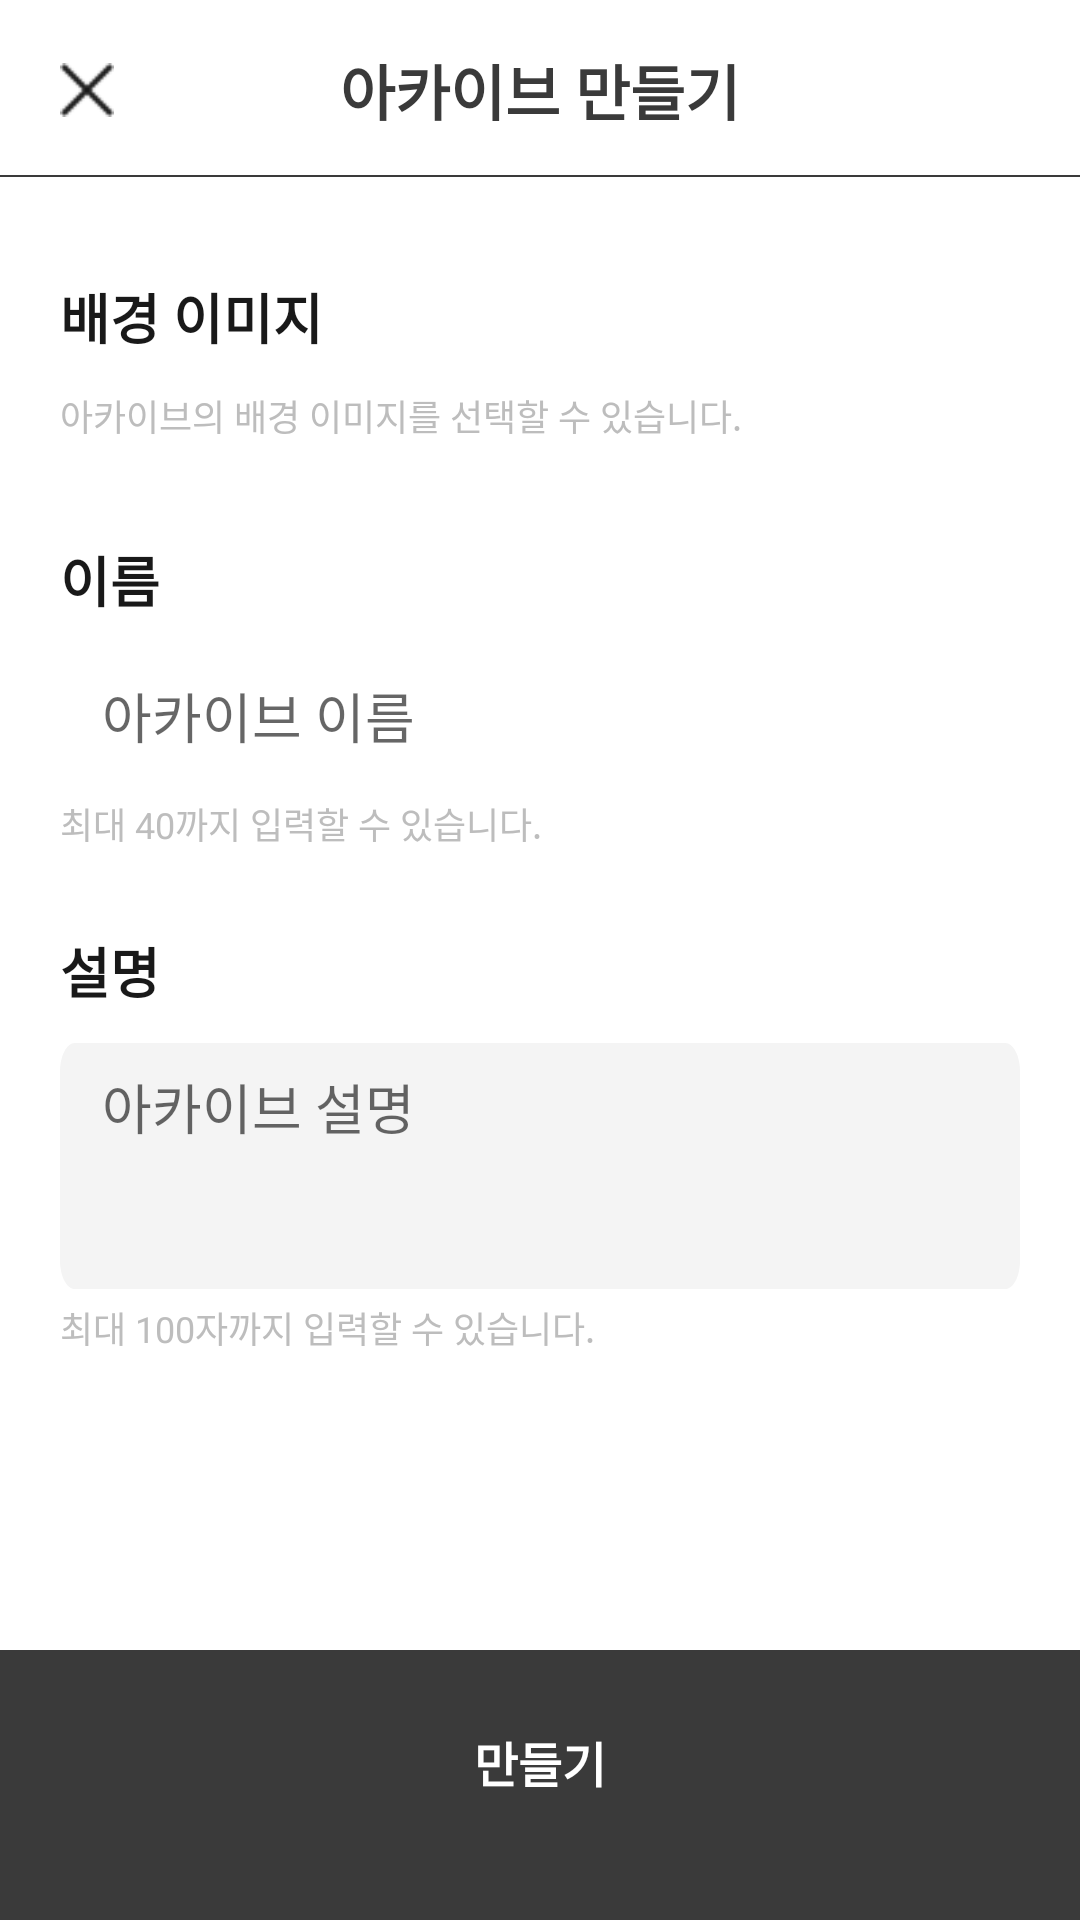

This screen was rendered from an Android layout file. Write that file and the resources it references.
<!-- AndroidManifest.xml: application theme Theme.BookNuts -->
<!-- res/layout/activity_make_archive.xml -->
<?xml version="1.0" encoding="utf-8"?>
<LinearLayout xmlns:android="http://schemas.android.com/apk/res/android"
    xmlns:app="http://schemas.android.com/apk/res-auto"
    xmlns:tools="http://schemas.android.com/tools"
    android:layout_width="match_parent"
    android:layout_height="match_parent"
    android:orientation="vertical"
    tools:context=".view.activity.PostDetailActivity">

    <androidx.appcompat.widget.Toolbar
        android:id="@+id/toolbar"
        android:layout_width="match_parent"
        android:layout_height="60dp"
        android:background="@drawable/style_navigation_bottom"
        android:minHeight="?attr/actionBarSize"
        android:theme="@style/ThemeOverlay.AppCompat.Dark.ActionBar"
        app:layout_constraintEnd_toEndOf="parent"
        app:layout_constraintStart_toStartOf="parent"
        app:layout_constraintTop_toTopOf="parent">

        <ImageButton
            android:id="@+id/img_close"
            android:layout_width="18dp"
            android:layout_height="18dp"
            android:scaleType="fitCenter"
            android:layout_gravity="left"
            android:layout_marginLeft="20dp"
            android:background="#00FFFFFF"
            android:src="@drawable/icon_close"
            tools:ignore="TouchTargetSizeCheck,SpeakableTextPresentCheck" />

        <TextView
            android:id="@+id/text_toolbarTitle"
            android:layout_width="wrap_content"
            android:layout_height="wrap_content"
            android:layout_gravity="center"
            android:gravity="center"
            android:text="아카이브 만들기"
            android:textColor="#3A3A3A"
            android:textSize="20sp"
            android:textStyle="bold"
            tools:layout_editor_absoluteX="177dp"
            tools:layout_editor_absoluteY="20dp" />
    </androidx.appcompat.widget.Toolbar>

    <LinearLayout
        android:id="@+id/linear_bg"
        android:layout_width="match_parent"
        android:layout_height="wrap_content"
        android:layout_marginTop="30dp"
        android:orientation="horizontal"
        android:gravity="center_vertical"
        android:paddingHorizontal="20dp">

        <LinearLayout
            android:id="@+id/linear_bg_info"
            android:layout_width="wrap_content"
            android:layout_height="wrap_content"
            android:layout_weight="1"
            android:orientation="vertical">

            <TextView
                android:id="@+id/textView30"
                android:layout_width="match_parent"
                android:layout_height="wrap_content"
                android:lineHeight="25dp"
                android:text="배경 이미지"
                android:textColor="#191919"
                android:textSize="18dp"
                android:textStyle="bold" />

            <TextView
                android:id="@+id/textView31"
                android:layout_width="match_parent"
                android:layout_height="wrap_content"
                android:layout_marginTop="11dp"
                android:lineHeight="17dp"
                android:text="아카이브의 배경 이미지를 선택할 수 있습니다."
                android:textColor="@color/grey_200"
                android:textSize="12dp" />

        </LinearLayout>

        <ImageView
            android:id="@+id/img_cover"
            android:layout_width="60dp"
            android:layout_height="60dp">

        </ImageView>


    </LinearLayout>

    <LinearLayout
        android:layout_width="match_parent"
        android:layout_height="wrap_content"
        android:paddingHorizontal="20dp"
        android:layout_marginTop="30dp"
        android:orientation="vertical">

        <TextView
            android:id="@+id/textView25"
            android:layout_width="match_parent"
            android:layout_height="wrap_content"
            android:textStyle="bold"
            android:textSize="18dp"
            android:lineHeight="25dp"
            android:textColor="#191919"
            android:text="이름" />

        <EditText
            android:id="@+id/edit_title"
            android:layout_width="match_parent"
            android:layout_height="wrap_content"
            android:layout_marginTop="11dp"
            android:layout_marginBottom="4dp"
            android:background="@drawable/style_make_series_input"
            android:ems="10"
            android:hint="아카이브 이름"
            android:maxLength="40"
            android:maxLines="1"
            android:inputType="textPersonName"
            android:paddingLeft="14dp"
            android:paddingTop="8dp"
            android:paddingBottom="10dp"
            tools:ignore="TouchTargetSizeCheck" />

        <TextView
            android:id="@+id/textView27"
            android:layout_width="match_parent"
            android:layout_height="wrap_content"
            android:textSize="12dp"
            android:textColor="@color/grey_200"
            android:lineHeight="17dp"
            android:text="최대 40까지 입력할 수 있습니다. " />

    </LinearLayout>

    <LinearLayout
        android:layout_width="match_parent"
        android:layout_height="match_parent"
        android:paddingHorizontal="20dp"
        android:layout_weight="1"
        android:layout_marginTop="27dp"
        android:orientation="vertical">

        <TextView
            android:id="@+id/textView26"
            android:layout_width="match_parent"
            android:layout_height="wrap_content"
            android:textStyle="bold"
            android:textSize="18dp"
            android:lineHeight="25dp"
            android:textColor="#191919"
            android:text="설명" />

        <EditText
            android:id="@+id/edit_content"
            android:layout_width="match_parent"
            android:layout_height="wrap_content"
            android:ems="10"
            android:gravity="start|top"
            android:inputType="textMultiLine"
            android:background="@drawable/style_make_series_input_b"
            android:scrollHorizontally="false"
            android:maxLines="50"
            android:maxLength="100"
            android:layout_marginBottom="4dp"
            android:layout_marginTop="11dp"
            android:paddingTop="8dp"
            android:paddingBottom="10dp"
            android:paddingLeft="14dp"
            android:hint="아카이브 설명" />

        <TextView
            android:id="@+id/textView28"
            android:layout_width="match_parent"
            android:layout_height="wrap_content"
            android:textSize="12dp"
            android:textColor="@color/grey_200"
            android:lineHeight="17dp"
            android:text="최대 100자까지 입력할 수 있습니다." />
    </LinearLayout>

    <TextView
        android:id="@+id/text_go_next"
        android:layout_width="match_parent"
        android:layout_height="90dp"
        android:background="#3A3A3A"
        android:lineHeight="23dp"
        android:paddingBottom="15dp"
        android:textSize="16dp"
        android:textColor="@color/white"
        android:gravity="center"
        android:textStyle="bold"
        android:text="만들기"/>
</LinearLayout>
<!-- resources referenced by this layout -->
<resources>
  <color name="grey_200">#FFBDBDBD</color>
  <color name="white">#FFFFFFFF</color>
  <!-- drawable icon_close: png bitmap (drawable, 546 bytes) -->
  <!-- drawable style_make_series_input_b (drawable) -->
  <?xml version="1.0" encoding="utf-8"?>
  <vector
  xmlns:android="http://schemas.android.com/apk/res/android"
  android:width="322dp"
  android:height="82dp"
  android:viewportWidth="322"
  android:viewportHeight="43">
  
  <group>
  
      <clip-path
          android:pathData="M5 0H317C319.761 0 322 2.23858 322 5V38C322 40.7614 319.761 43 317 43H5C2.23858 43 0 40.7614 0 38V5C0 2.23858 2.23858 0 5 0Z"
          />
  
      <path
          android:pathData="M0 0V43H322V0"
          android:fillColor="#F4F4F4"
          />
  
  </group>
  
  </vector>
  <!-- drawable style_navigation_bottom (drawable) -->
  <?xml version="1.0" encoding="utf-8"?>
  <layer-list xmlns:android="http://schemas.android.com/apk/res/android">
      <item
          android:top="-2dp"
          android:left="-2dp"
          android:right="-2dp"
          android:bottom="1dp">
          <shape android:shape="rectangle" >
              <stroke
                  android:width="0.5dp"
                  android:color="@color/dark_grey_700" />
          </shape>
      </item>
  </layer-list>
  <style name="Theme.BookNuts" parent="Theme.MaterialComponents.DayNight.DarkActionBar">
          
          <item name="colorPrimary">@color/purple_500</item>
          <item name="colorPrimaryVariant">@color/purple_700</item>
          <item name="colorOnPrimary">@color/white</item>
          
          <item name="colorSecondary">@color/teal_200</item>
          <item name="colorSecondaryVariant">@color/teal_700</item>
          <item name="colorOnSecondary">@color/black</item>
          
          <item name="android:statusBarColor" tools:targetApi="l">#ffffff</item>
          
          <item name="android:windowLightStatusBar" tools:targetApi="m">true</item>
          
          <item name="windowActionBar">false</item>
          <item name="windowNoTitle">true</item>
      </style>
  <color name="dark_grey_700">#FF3A3A3A</color>
  <color name="purple_500">#FF6200EE</color>
  <color name="purple_700">#FF3700B3</color>
  <color name="teal_200">#FF03DAC5</color>
  <color name="teal_700">#FF018786</color>
  <color name="black">#FF000000</color>
</resources>
